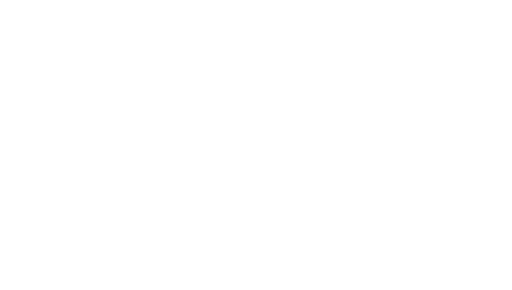
t = 0.00 s
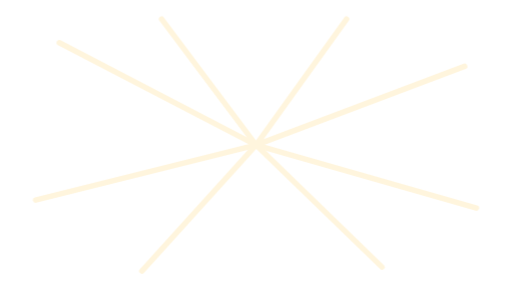
t = 0.41 s
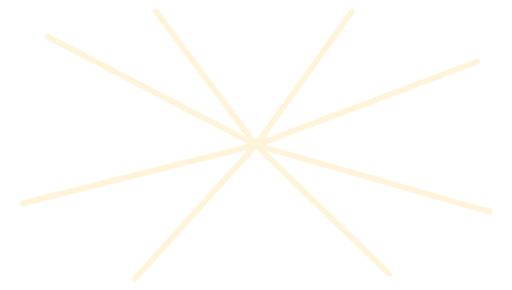
t = 0.74 s
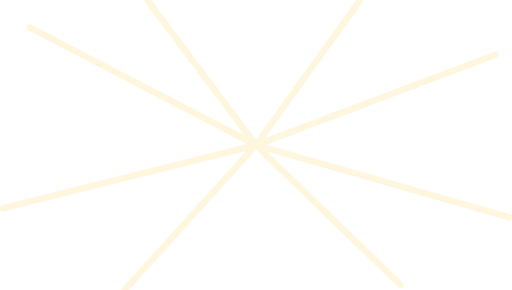
t = 1.15 s
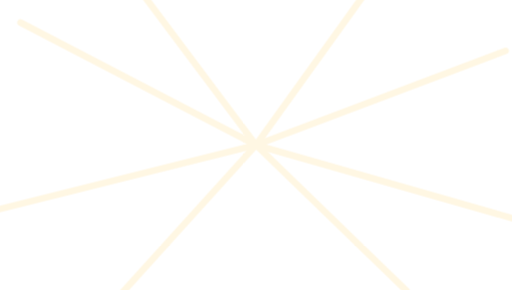
t = 1.46 s
t = 1.80 s: frame unchanged from t = 0.00 s, image omitted

The animated SVG that drew these frames (rendered in a browser with its animation timeline set to each time). Animation: 1 CSS @keyframes rule; one cycle of 1.80 s.

<svg xmlns="http://www.w3.org/2000/svg" viewBox="0 0 600 340"><title>sunny短演出图层候选</title><style>@keyframes drift{0%{opacity:0;transform:scale(.9)}30%{opacity:.55}75%{opacity:.45}100%{opacity:0;transform:scale(1.12)}}.moving{transform-origin:300px 170px;animation:drift 1.8s ease-in-out 1 both}.still{display:none}@media(prefers-reduced-motion:reduce){.moving{display:none;animation:none}.still{display:block;opacity:.45}}</style><g class="moving"><g stroke="#ffe3a1" stroke-width="7" opacity=".75" stroke-linecap="round"><path d="M300 170L50 40"/><path d="M300 170L180 10"/><path d="M300 170L415 10"/><path d="M300 170L565 70"/><path d="M300 170L580 250"/><path d="M300 170L460 325"/><path d="M300 170L155 330"/><path d="M300 170L20 240"/></g></g><g class="still"><g stroke="#ffe3a1" stroke-width="7" opacity=".75" stroke-linecap="round"><path d="M300 170L50 40"/><path d="M300 170L180 10"/><path d="M300 170L415 10"/><path d="M300 170L565 70"/><path d="M300 170L580 250"/><path d="M300 170L460 325"/><path d="M300 170L155 330"/><path d="M300 170L20 240"/></g></g></svg>
